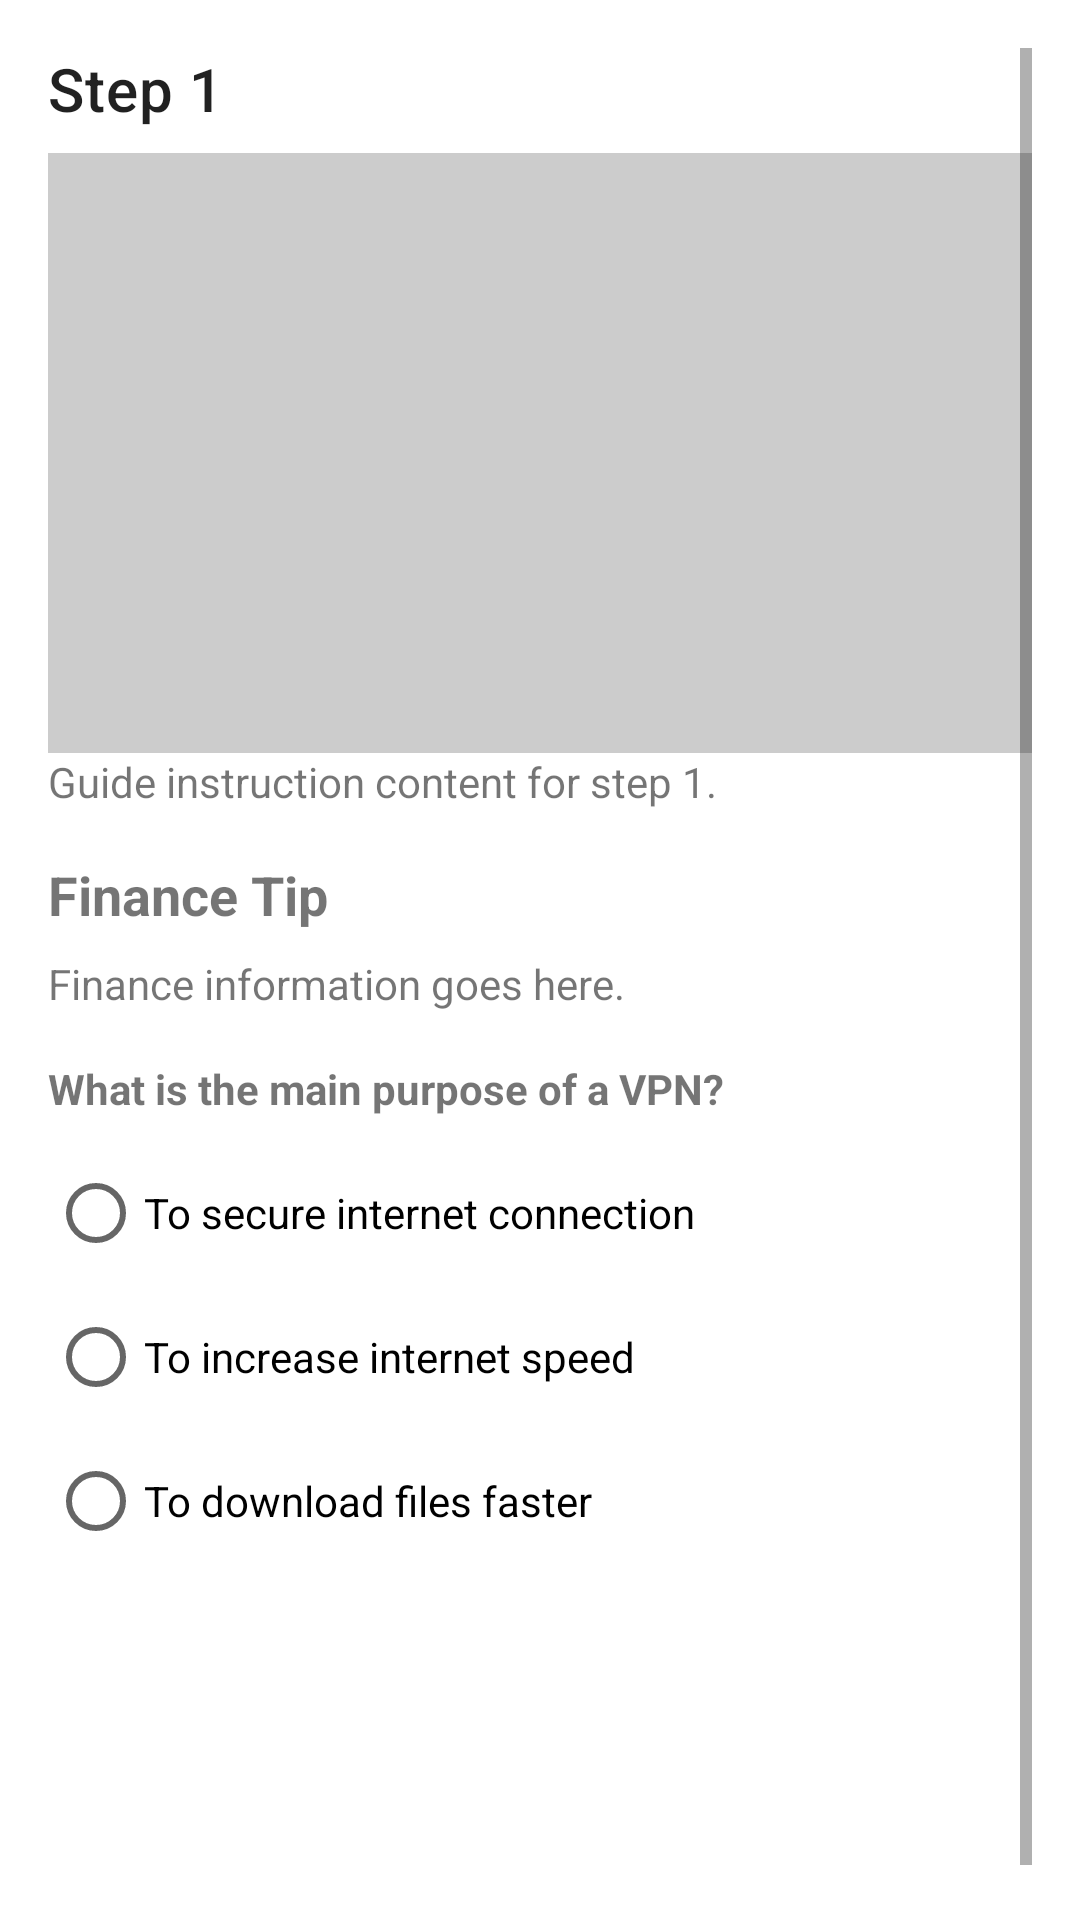

This screen was rendered from an Android layout file. Write that file and the resources it references.
<!-- AndroidManifest.xml: application theme Theme.UnblockApp -->
<!-- res/layout/activity_guide_step1.xml -->
<?xml version="1.0" encoding="utf-8"?>
<ScrollView xmlns:android="http://schemas.android.com/apk/res/android"
    android:id="@+id/scrollView"
    android:layout_width="match_parent"
    android:layout_height="match_parent"
    android:padding="16dp">

    <LinearLayout
        android:layout_width="match_parent"
        android:layout_height="wrap_content"
        android:orientation="vertical">

        
        <TextView
            android:id="@+id/text_header"
            android:layout_width="wrap_content"
            android:layout_height="wrap_content"
            android:text="Step 1"
            android:textAppearance="?attr/textAppearanceHeadline6"
            android:paddingBottom="8dp" />

        
        <ImageView
            android:id="@+id/image_placeholder"
            android:layout_width="match_parent"
            android:layout_height="200dp"
            android:background="#CCCCCC"
            android:contentDescription="Guide Image"
            android:scaleType="centerInside"
            android:paddingBottom="8dp" />

        
        <TextView
            android:id="@+id/text_content"
            android:layout_width="match_parent"
            android:layout_height="wrap_content"
            android:text="Guide instruction content for step 1."
            android:paddingBottom="16dp" />

        
        <TextView
            android:id="@+id/text_finance_headline"
            android:layout_width="match_parent"
            android:layout_height="wrap_content"
            android:text="Finance Tip"
            android:textStyle="bold"
            android:textSize="18sp"
            android:paddingBottom="8dp" />

        
        <TextView
            android:id="@+id/text_finance_info"
            android:layout_width="match_parent"
            android:layout_height="wrap_content"
            android:text="Finance information goes here."
            android:paddingBottom="16dp" />

        
        <TextView
            android:layout_width="match_parent"
            android:layout_height="wrap_content"
            android:text="What is the main purpose of a VPN?"
            android:textStyle="bold"
            android:paddingBottom="8dp" />

        
        <RadioGroup
            android:id="@+id/radio_group"
            android:layout_width="match_parent"
            android:layout_height="wrap_content"
            android:paddingBottom="8dp">

            <RadioButton
                android:id="@+id/option1"
                android:layout_width="wrap_content"
                android:layout_height="wrap_content"
                android:text="To secure internet connection" />

            <RadioButton
                android:id="@+id/option2"
                android:layout_width="wrap_content"
                android:layout_height="wrap_content"
                android:text="To increase internet speed" />

            <RadioButton
                android:id="@+id/option3"
                android:layout_width="wrap_content"
                android:layout_height="wrap_content"
                android:text="To download files faster" />

        </RadioGroup>

        
        <TextView
            android:id="@+id/text_feedback"
            android:layout_width="match_parent"
            android:layout_height="wrap_content"
            android:text=""
            android:textColor="#4CAF50"
            android:paddingBottom="8dp" />

        
        <Button
            android:id="@+id/button_next_step"
            android:layout_width="match_parent"
            android:layout_height="wrap_content"
            android:text="Next Step"
            android:background="@drawable/button_background"
            android:textColor="@android:color/white"
            android:enabled="false" />

        
        <TextView
            android:id="@+id/text_progress"
            android:layout_width="wrap_content"
            android:layout_height="wrap_content"
            android:text="Page 1 of 20"
            android:paddingTop="16dp" />

    </LinearLayout>
</ScrollView>
<!-- resources referenced by this layout -->
<resources>
  <style name="Theme.UnblockApp" parent="Theme.MaterialComponents.DayNight.DarkActionBar">
          
          <item name="colorPrimary">@color/primary_blue</item>
          <item name="colorPrimaryVariant">@color/primary_blue_dark</item>
          <item name="colorOnPrimary">@color/white</item>
          
          <item name="colorSecondary">@color/teal_200</item>
          <item name="colorSecondaryVariant">@color/teal_700</item>
          <item name="colorOnSecondary">@color/black</item>
          
          <item name="android:statusBarColor" tools:targetApi="l">?attr/colorPrimaryVariant</item>
          
      </style>
  <color name="primary_blue">#2196F3</color>
  <color name="primary_blue_dark">#1976D2</color>
  <color name="white">#FFFFFFFF</color>
  <color name="teal_200">#FF03DAC5</color>
  <color name="teal_700">#FF018786</color>
  <color name="black">#FF000000</color>
</resources>
